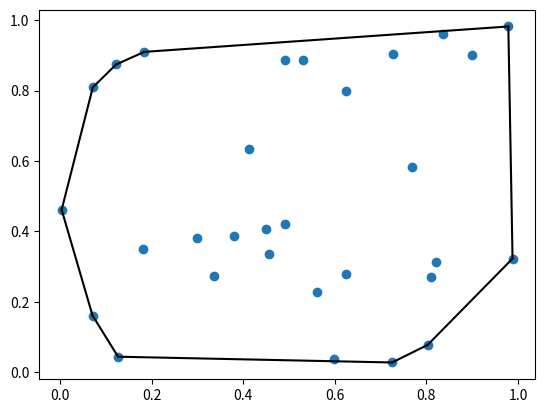

Python code for this plot:
import numpy as np
from scipy.spatial import ConvexHull

points = np.random.rand(30, 2) # 30 random points in 2-D

print(points.shape)

hull = ConvexHull(points)

import matplotlib.pyplot as plt

plt.plot(points[:,0], points[:,1], 'o')

for simplex in hull.simplices:
    plt.plot(points[simplex,0], points[simplex,1], 'k-')

plt.show()



